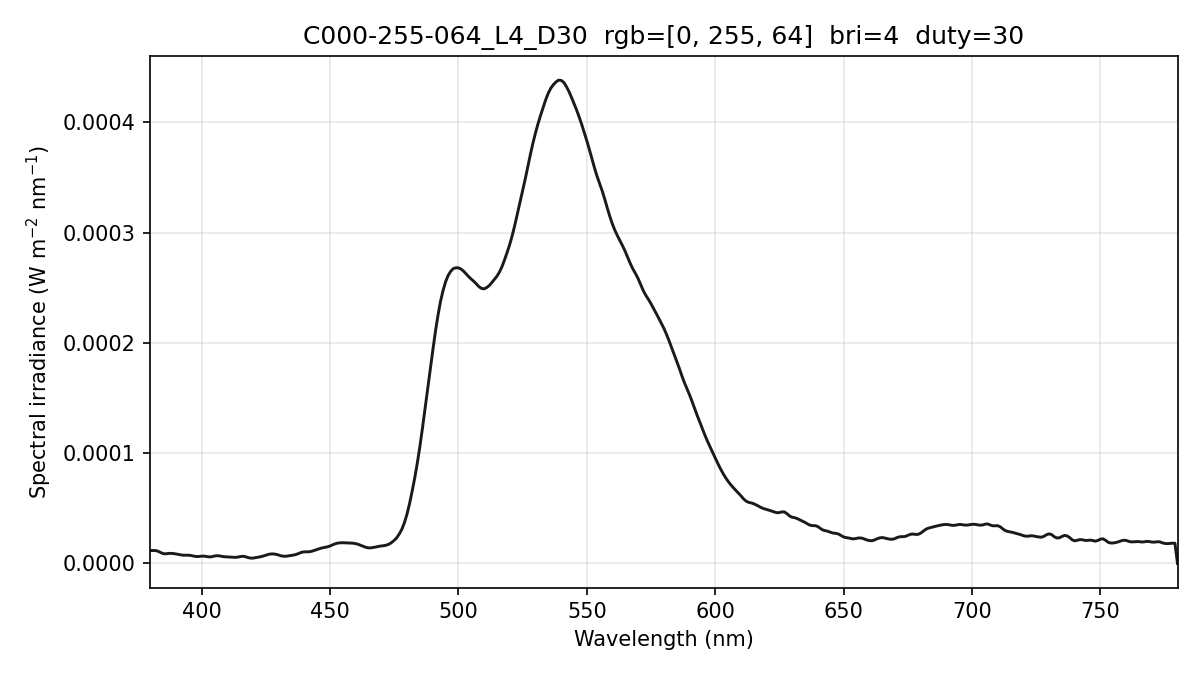

The table this chart was drawn from, first rows:
wavelength_nm, spectral_irradiance_W_m2_nm, spectral_irradiance_std_W_m2_nm, spectral_irradiance_uW_cm2_nm, photon_irradiance_photons_m2_s_nm
380, 1.16997125e-05, 1.04690212e-06, 1.16997125e-03, 2.23811323e+13
381, 1.16997125e-05, 1.04690212e-06, 1.16997125e-03, 2.24400301e+13
382, 1.16997125e-05, 1.04690212e-06, 1.16997125e-03, 2.24989278e+13
383, 1.11107935e-05, 5.19214626e-07, 1.11107935e-03, 2.14223504e+13
384, 9.95140740e-06, 7.48403221e-07, 9.95140740e-04, 1.92370732e+13
385, 8.94318862e-06, 1.53907255e-06, 8.94318862e-04, 1.73331058e+13
386, 8.67505668e-06, 1.51419825e-06, 8.67505668e-04, 1.68571012e+13
387, 9.02740036e-06, 9.63728228e-07, 9.02740036e-04, 1.75872095e+13
388, 9.12657380e-06, 6.69526614e-07, 9.12657380e-04, 1.78263637e+13
389, 8.97257651e-06, 4.49016028e-07, 8.97257651e-04, 1.75707395e+13
390, 8.61174334e-06, 6.71003778e-07, 8.61174334e-04, 1.69074827e+13
391, 8.18043885e-06, 9.41230563e-07, 8.18043885e-04, 1.61018816e+13
392, 7.71499177e-06, 9.95665352e-07, 7.71499177e-04, 1.52245618e+13
393, 7.46073605e-06, 8.20519349e-07, 7.46073605e-04, 1.47603785e+13
394, 7.43331884e-06, 4.80596181e-07, 7.43331884e-04, 1.47435563e+13
395, 7.43879548e-06, 2.07152759e-07, 7.43879548e-04, 1.47918666e+13
396, 7.15569081e-06, 2.94551033e-07, 7.15569081e-04, 1.42649423e+13
397, 6.58400481e-06, 8.06701119e-07, 6.58400481e-04, 1.31584251e+13
398, 6.24467991e-06, 1.21474431e-06, 6.24467991e-04, 1.25117058e+13
399, 6.29348494e-06, 1.30350772e-06, 6.29348494e-04, 1.26411726e+13
400, 6.60992321e-06, 1.06484652e-06, 6.60992321e-04, 1.33100496e+13
401, 6.58587320e-06, 8.37281142e-07, 6.58587320e-04, 1.32947754e+13
402, 6.19653333e-06, 7.34554317e-07, 6.19653333e-04, 1.25400166e+13
403, 5.90891500e-06, 6.97904036e-07, 5.90891500e-04, 1.19877053e+13
404, 6.09752085e-06, 5.04007730e-07, 6.09752085e-04, 1.24010348e+13
405, 6.70612091e-06, 1.94672563e-07, 6.70612091e-04, 1.36725547e+13
406, 6.99160186e-06, 3.92278040e-07, 6.99160186e-04, 1.42897947e+13
407, 6.82425468e-06, 6.17660227e-07, 6.82425468e-04, 1.39821161e+13
408, 6.35092302e-06, 6.32629944e-07, 6.35092302e-04, 1.30442850e+13
409, 6.05223002e-06, 4.78820632e-07, 6.05223002e-04, 1.24612612e+13
410, 5.92817599e-06, 6.32728607e-07, 5.92817599e-04, 1.22356829e+13
411, 5.81922289e-06, 9.71203158e-07, 5.81922289e-04, 1.20400997e+13
412, 5.63514683e-06, 1.12082439e-06, 5.63514683e-04, 1.16876102e+13
413, 5.48314412e-06, 1.05576325e-06, 5.48314412e-04, 1.13999509e+13
414, 5.65957123e-06, 8.49381843e-07, 5.65957123e-04, 1.17952497e+13
415, 6.17062533e-06, 4.69403191e-07, 6.17062533e-04, 1.28914136e+13
416, 6.47468384e-06, 4.36378900e-07, 6.47468384e-04, 1.35592343e+13
417, 6.18137372e-06, 5.93265024e-07, 6.18137372e-04, 1.29761042e+13
418, 5.35633787e-06, 6.35835743e-07, 5.35633787e-04, 1.12711314e+13
419, 4.84309082e-06, 5.65452913e-07, 4.84309082e-04, 1.02155065e+13
420, 4.80457473e-06, 3.98908169e-07, 4.80457473e-04, 1.01584515e+13
421, 5.19310357e-06, 2.20447750e-07, 5.19310357e-04, 1.10060720e+13
422, 5.61407674e-06, 1.68344097e-07, 5.61407674e-04, 1.19265289e+13
423, 6.06749393e-06, 1.22252082e-07, 6.06749393e-04, 1.29203115e+13
424, 6.67448714e-06, 1.19717537e-07, 6.67448714e-04, 1.42464620e+13
425, 7.42443915e-06, 3.36260207e-07, 7.42443915e-04, 1.58845842e+13
426, 8.17509555e-06, 6.12231873e-07, 8.17509555e-04, 1.75317676e+13
427, 8.57091136e-06, 7.93037681e-07, 8.57091136e-04, 1.84237549e+13
428, 8.60801774e-06, 9.18549155e-07, 8.60801774e-04, 1.85468513e+13
429, 8.23093066e-06, 9.66117643e-07, 8.23093066e-04, 1.77758142e+13
430, 7.61401405e-06, 9.14388831e-07, 7.61401405e-04, 1.64818287e+13
431, 6.86501044e-06, 7.27825371e-07, 6.86501044e-04, 1.48950423e+13
432, 6.49352185e-06, 4.77693261e-07, 6.49352185e-04, 1.41217110e+13
433, 6.54163895e-06, 1.92389326e-07, 6.54163895e-04, 1.42592845e+13
434, 6.89972130e-06, 1.40568160e-07, 6.89972130e-04, 1.50745566e+13
435, 7.25506805e-06, 3.95173801e-07, 7.25506805e-04, 1.58874433e+13
436, 7.64413426e-06, 6.49079165e-07, 7.64413426e-04, 1.67779178e+13
437, 8.29983953e-06, 8.98872320e-07, 8.29983953e-04, 1.82588912e+13
438, 9.22302250e-06, 1.18958426e-06, 9.22302250e-04, 2.03362394e+13
439, 1.01054677e-05, 1.40898799e-06, 1.01054677e-03, 2.23328529e+13
... 341 more rows
